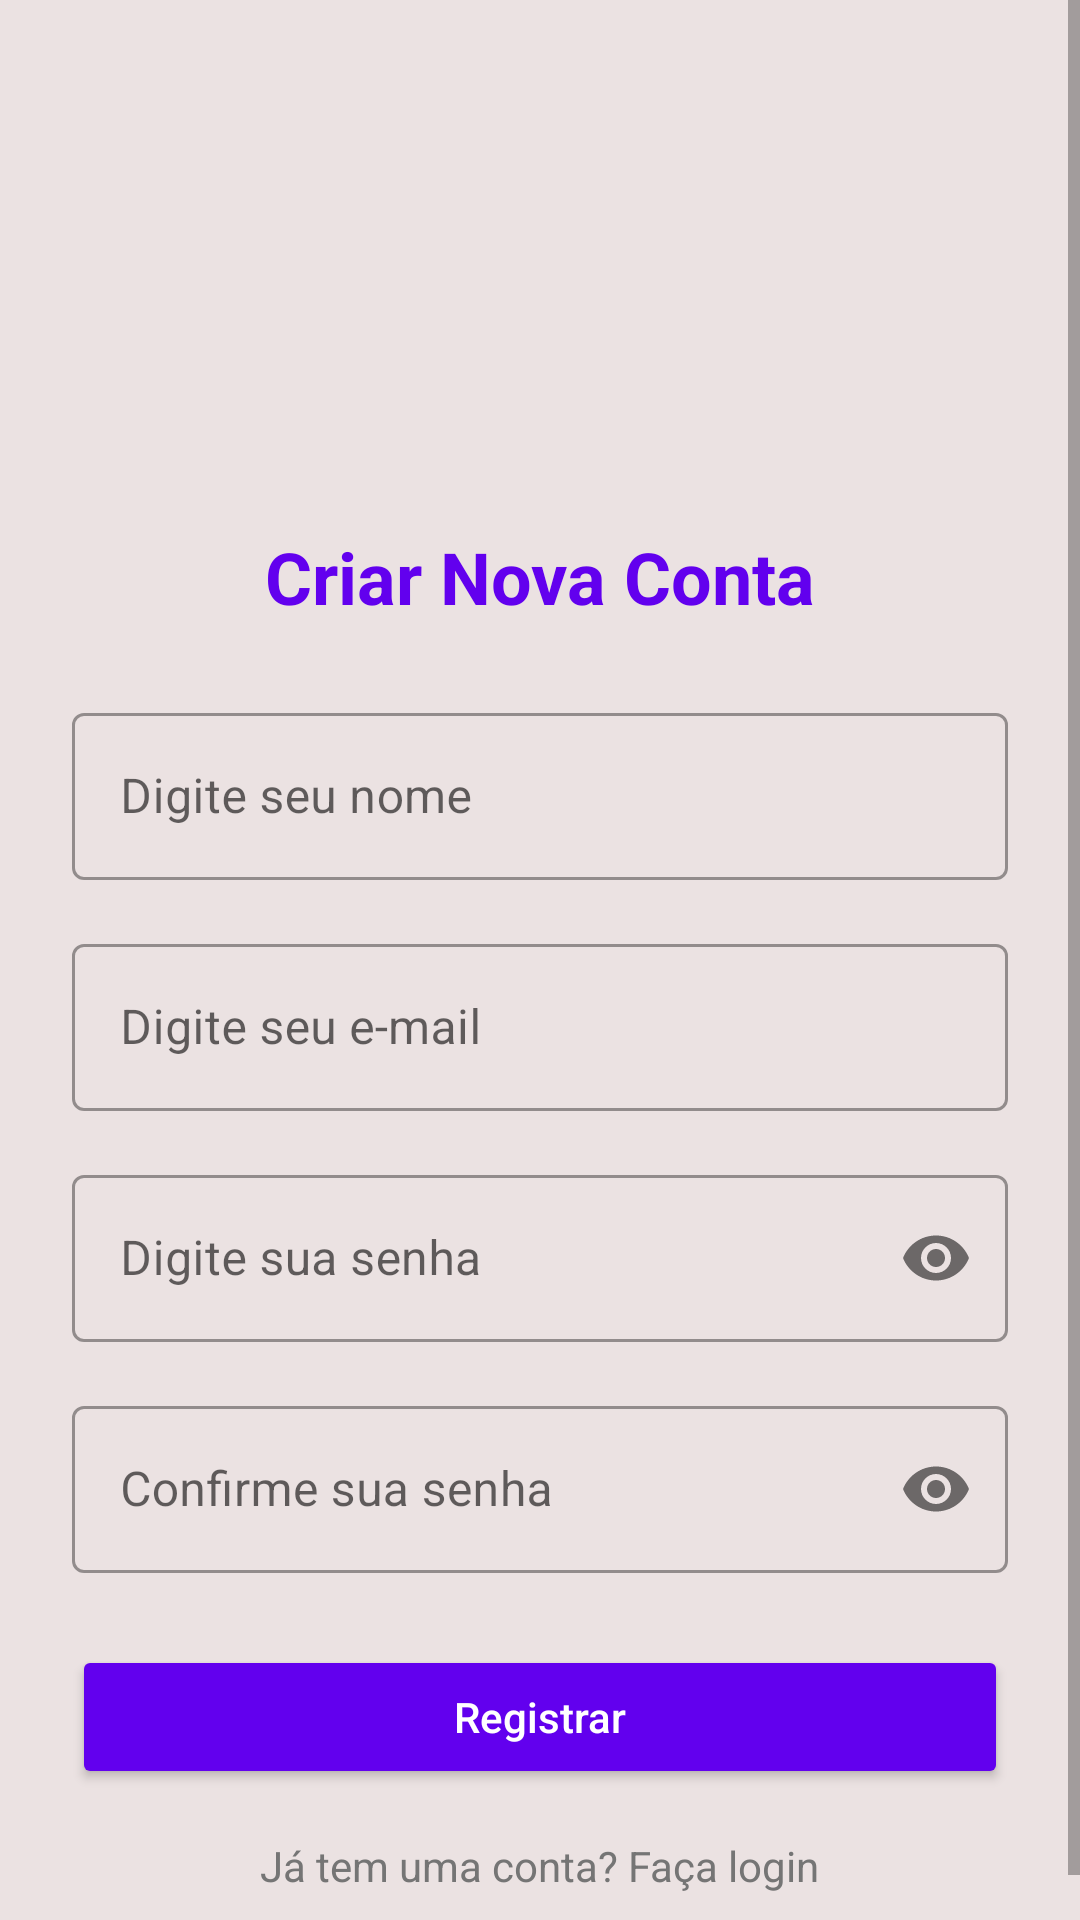

This screen was rendered from an Android layout file. Write that file and the resources it references.
<!-- AndroidManifest.xml: application theme Theme.AgendaAtividadesV2 -->
<!-- res/layout/activity_register.xml -->
<?xml version="1.0" encoding="utf-8"?>
<ScrollView xmlns:android="http://schemas.android.com/apk/res/android"
    xmlns:app="http://schemas.android.com/apk/res-auto"
    xmlns:tools="http://schemas.android.com/tools"
    android:layout_width="match_parent"
    android:layout_height="match_parent"
    android:fillViewport="true"
    android:background="@color/background_color"
    tools:context=".RegisterActivity">

    <LinearLayout
        android:layout_width="match_parent"
        android:layout_height="wrap_content"
        android:orientation="vertical"
        android:padding="24dp"
        android:gravity="center">

        <ImageView
            android:layout_width="120dp"
            android:layout_height="120dp"
            android:src="@drawable/ic_app_logo"
            android:layout_marginBottom="32dp"
            android:contentDescription="@string/app_logo_desc"/>

        <TextView
            android:layout_width="wrap_content"
            android:layout_height="wrap_content"

            
            android:text="@string/register_title"
            android:textSize="24sp"
            android:textColor="@color/primary_color"
            android:textStyle="bold"
            android:layout_marginBottom="24dp"/>

        <com.google.android.material.textfield.TextInputLayout
            style="@style/Widget.MaterialComponents.TextInputLayout.OutlinedBox"
            android:layout_width="match_parent"
            android:layout_height="wrap_content"
            android:layout_marginBottom="16dp">

            <com.google.android.material.textfield.TextInputEditText
                android:id="@+id/edtNome"
                android:layout_width="match_parent"
                android:layout_height="wrap_content"
                android:hint="@string/name_hint"
                android:inputType="textPersonName"/>

        </com.google.android.material.textfield.TextInputLayout>

        <com.google.android.material.textfield.TextInputLayout
            style="@style/Widget.MaterialComponents.TextInputLayout.OutlinedBox"
            android:layout_width="match_parent"
            android:layout_height="wrap_content"
            android:layout_marginBottom="16dp">

            <com.google.android.material.textfield.TextInputEditText
                android:id="@+id/edtEmail"
                android:layout_width="match_parent"
                android:layout_height="wrap_content"
                android:hint="@string/email_hint"
                android:inputType="textEmailAddress"/>

        </com.google.android.material.textfield.TextInputLayout>

        <com.google.android.material.textfield.TextInputLayout
            style="@style/Widget.MaterialComponents.TextInputLayout.OutlinedBox"
            android:layout_width="match_parent"
            android:layout_height="wrap_content"
            android:layout_marginBottom="16dp"
            app:passwordToggleEnabled="true">

            <com.google.android.material.textfield.TextInputEditText
                android:id="@+id/edtSenha"
                android:layout_width="match_parent"
                android:layout_height="wrap_content"
                android:hint="@string/password_hint"
                android:inputType="textPassword"/>

        </com.google.android.material.textfield.TextInputLayout>

        <com.google.android.material.textfield.TextInputLayout
            style="@style/Widget.MaterialComponents.TextInputLayout.OutlinedBox"
            android:layout_width="match_parent"
            android:layout_height="wrap_content"
            android:layout_marginBottom="24dp"
            app:passwordToggleEnabled="true">

            <com.google.android.material.textfield.TextInputEditText
                android:id="@+id/edtConfSenha"
                android:layout_width="match_parent"
                android:layout_height="wrap_content"
                android:hint="@string/confirm_password_hint"
                android:inputType="textPassword"/>

        </com.google.android.material.textfield.TextInputLayout>

        <Button
            android:id="@+id/btnRegistrar"
            android:layout_width="match_parent"
            android:layout_height="wrap_content"
            android:text="@string/register_button"
            android:textColor="@color/white"
            android:backgroundTint="@color/primary_color"
            android:textAllCaps="false"
            android:layout_marginBottom="16dp"/>

        <TextView
            android:id="@+id/txtEntrar"
            android:layout_width="wrap_content"
            android:layout_height="wrap_content"
            android:text="@string/already_have_account"
            android:textColor="@color/secondary_text_color"/>

    </LinearLayout>
</ScrollView>
<!-- resources referenced by this layout -->
<resources>
  <color name="background_color">#EBE2E2</color>
  <color name="primary_color">#6200EE</color>
  <color name="secondary_text_color">#757575</color>
  <color name="white">#FFFFFFFF</color>
  <string name="already_have_account">Já tem uma conta? Faça login</string>
  <string name="app_logo_desc">Logo do aplicativo Agenda de Atividades</string>
  <string name="confirm_password_hint">Confirme sua senha</string>
  <string name="email_hint">Digite seu e-mail</string>
  <string name="name_hint">Digite seu nome</string>
  <string name="password_hint">Digite sua senha</string>
  <string name="register_button">Registrar</string>
  <string name="register_title">Criar Nova Conta</string>
  <style name="Theme.AgendaAtividadesV2" parent="Base.Theme.AgendaAtividadesV2" />
  <style name="Base.Theme.AgendaAtividadesV2" parent="Theme.MaterialComponents.DayNight.NoActionBar">
          
          <item name="colorPrimary">@color/primary_color</item>
          <item name="colorPrimaryVariant">@color/primary_dark_color</item>
          <item name="colorOnPrimary">@android:color/white</item>
          <item name="colorSecondary">@color/accent_color</item>
          <item name="colorSecondaryVariant">@color/accent_dark_color</item>
          <item name="colorOnSecondary">@android:color/black</item>
          <item name="android:colorBackground">@color/background_color</item>
      </style>
  <color name="primary_dark_color">#3700B3</color>
  <color name="accent_color">#03DAC5</color>
  <color name="accent_dark_color">#018786</color>
</resources>
